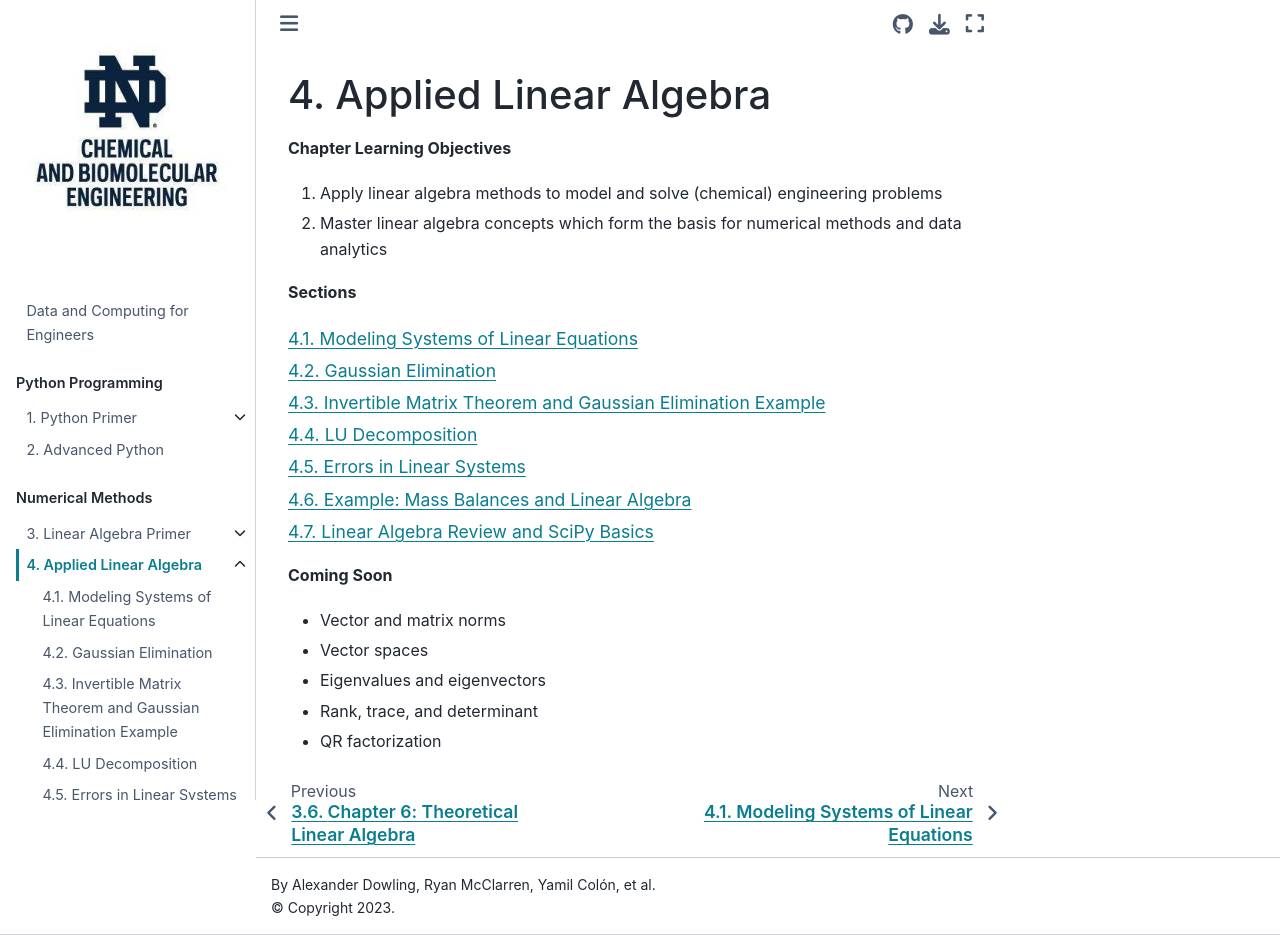

repository: ndcbe/data-and-computing · page: notebooks/04/linear_algebra.html · generator: jekyll

# Applied Linear Algebra

**Chapter Learning Objectives**
1. Apply linear algebra methods to model and solve (chemical) engineering problems
2. Master linear algebra concepts which form the basis for numerical methods and data analytics

**Sections**

```{tableofcontents}
```

**Coming Soon**
* Vector and matrix norms
* Vector spaces
* Eigenvalues and eigenvectors
* Rank, trace, and determinant
* QR factorization
